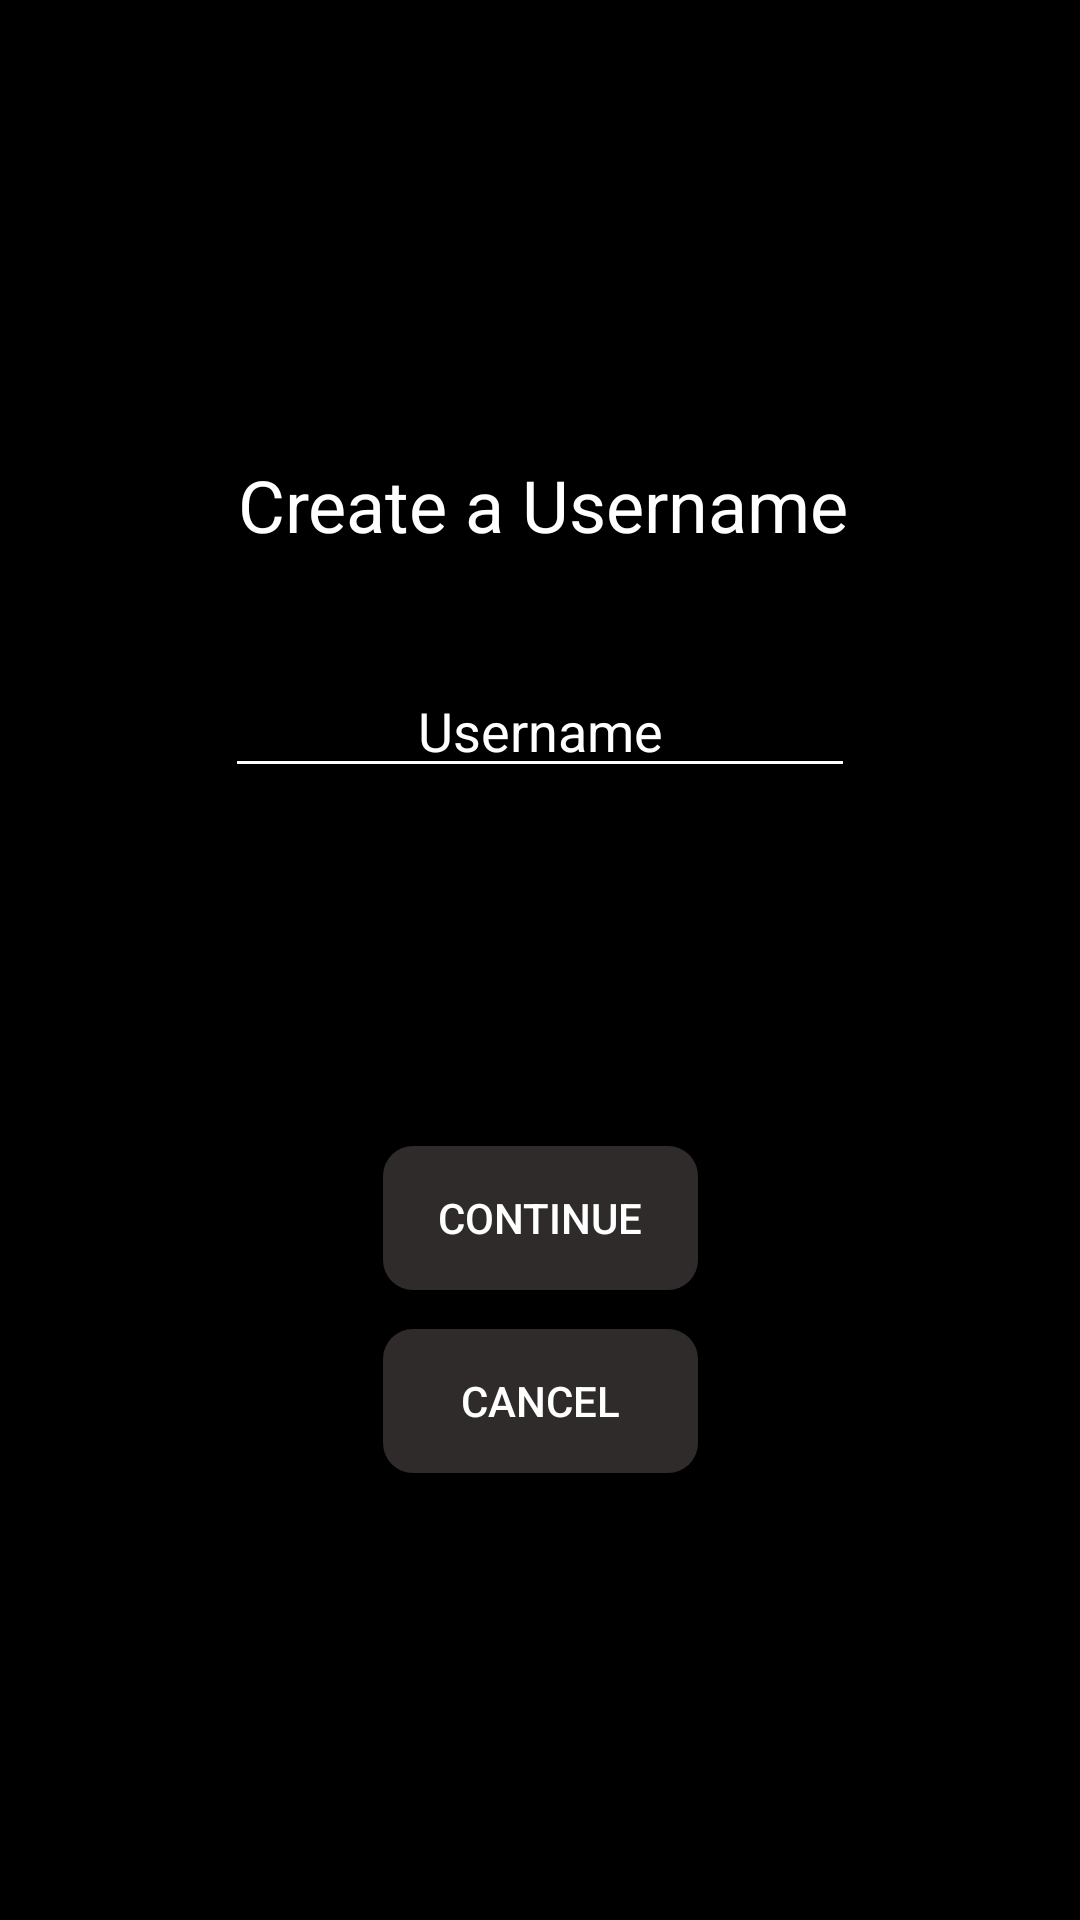

The Android layout XML behind this screen, and the referenced resources:
<!-- AndroidManifest.xml: application theme AppTheme -->
<!-- res/layout/activity_join_username.xml -->
<?xml version="1.0" encoding="utf-8"?>
<androidx.constraintlayout.widget.ConstraintLayout xmlns:android="http://schemas.android.com/apk/res/android"
    xmlns:app="http://schemas.android.com/apk/res-auto"
    xmlns:tools="http://schemas.android.com/tools"
    android:layout_width="match_parent"
    android:layout_height="match_parent"
    android:background="#000000"
    tools:context=".JoinActivityUsername">

    <TextView
        android:id="@+id/tvCreateUsernameJoin"
        android:layout_width="wrap_content"
        android:layout_height="wrap_content"
        android:layout_marginStart="105dp"
        android:layout_marginTop="152dp"
        android:layout_marginEnd="103dp"
        android:text="@string/create_username"
        android:textColor="#FFFFFF"
        android:textSize="24sp"
        app:layout_constraintEnd_toEndOf="parent"
        app:layout_constraintStart_toStartOf="parent"
        app:layout_constraintTop_toTopOf="parent" />

    <EditText
        android:id="@+id/txtUsernameJoin"
        android:layout_width="wrap_content"
        android:layout_height="wrap_content"
        android:layout_marginStart="99dp"
        android:layout_marginTop="37dp"
        android:layout_marginEnd="99dp"
        android:backgroundTint="#FFFFFF"
        android:ems="10"
        android:gravity="center"
        android:hint="@string/username_text"
        android:inputType="textPersonName"
        android:textColor="#FFFFFF"
        app:layout_constraintEnd_toEndOf="parent"
        app:layout_constraintStart_toStartOf="parent"
        app:layout_constraintTop_toBottomOf="@+id/tvCreateUsernameJoin" />

    <Button
        android:id="@+id/btnContinueUnameJoin"
        android:layout_width="105dp"
        android:layout_height="48dp"
        android:layout_marginStart="153dp"
        android:layout_marginEnd="153dp"
        android:layout_marginBottom="13dp"
        android:background="@drawable/btn_round"
        android:text="@string/continue_text"
        android:textColor="#FFFFFF"
        app:layout_constraintBottom_toTopOf="@+id/btnCancelUnameJoin"
        app:layout_constraintEnd_toEndOf="parent"
        app:layout_constraintStart_toStartOf="parent" />

    <Button
        android:id="@+id/btnCancelUnameJoin"
        android:layout_width="105dp"
        android:layout_height="48dp"
        android:layout_marginStart="153dp"
        android:layout_marginEnd="153dp"
        android:layout_marginBottom="149dp"
        android:background="@drawable/btn_round"
        android:text="@string/cancel_text"
        android:textColor="#FFFFFF"
        app:layout_constraintBottom_toBottomOf="parent"
        app:layout_constraintEnd_toEndOf="parent"
        app:layout_constraintStart_toStartOf="parent" />

</androidx.constraintlayout.widget.ConstraintLayout>
<!-- resources referenced by this layout -->
<resources>
  <!-- drawable btn_round (drawable) -->
  <?xml version="1.0" encoding="utf-8"?>
  <shape xmlns:android="http://schemas.android.com/apk/res/android"
      android:shape="rectangle" android:padding="10dp">
      <solid android:color="@color/btn_buttoncolor"/>
      <corners android:radius="10dp"/>
  </shape>
  <string name="cancel_text">Cancel</string>
  <string name="continue_text">Continue</string>
  <string name="create_username">Create a Username</string>
  <string name="username_text">Username</string>
  <style name="AppTheme" parent="Theme.AppCompat.Light.NoActionBar">
          <item name="colorPrimaryDark">@color/colorPrimaryDark</item>
  
          <item name="android:textColorHint">@color/secondary_text</item>
      </style>
  <color name="colorPrimaryDark">#BF9B04</color>
  <color name="secondary_text">#FFFFFF</color>
</resources>
